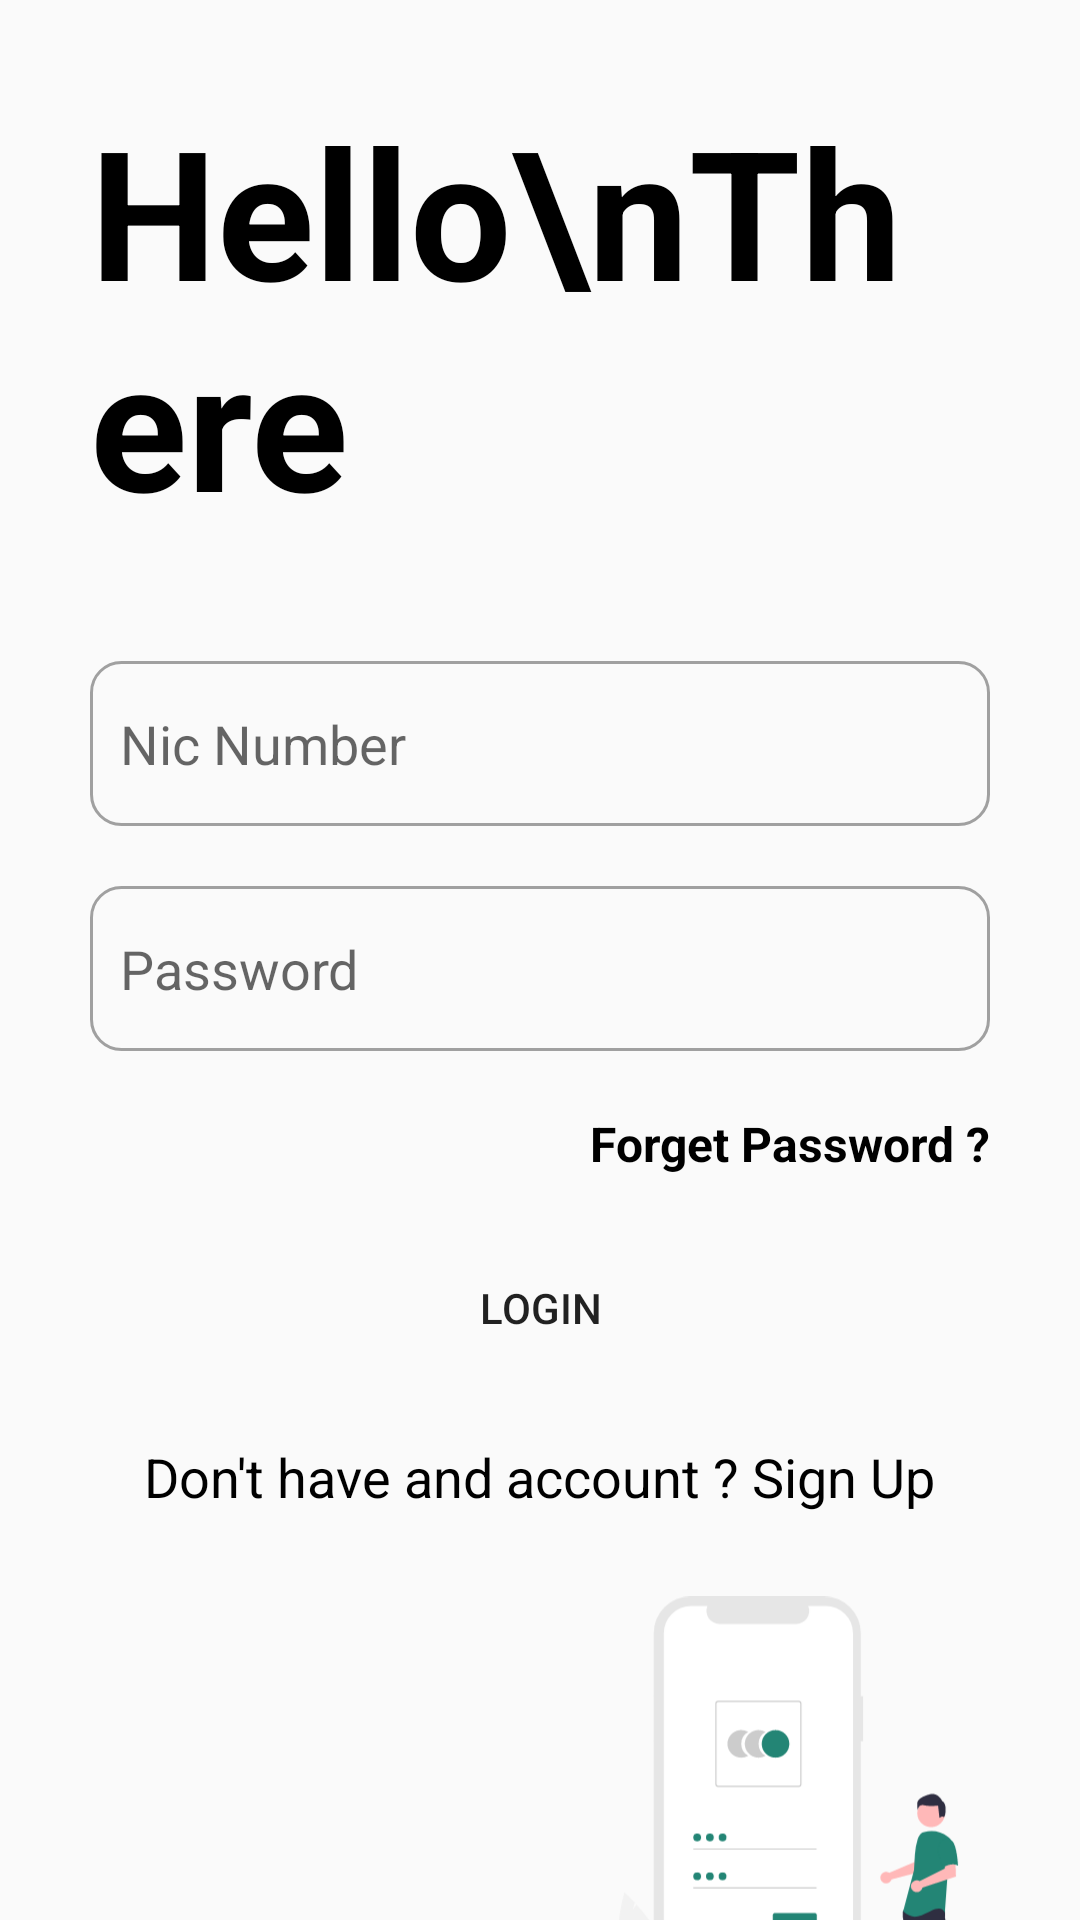

Here is an Android app screen rendered from its layout file. Give the layout XML and the strings, colors and styles it references.
<!-- AndroidManifest.xml: application theme Theme.Coivd_app -->
<!-- res/layout/login_activity.xml -->
<?xml version="1.0" encoding="utf-8"?>
<androidx.core.widget.NestedScrollView xmlns:android="http://schemas.android.com/apk/res/android"
    xmlns:app="http://schemas.android.com/apk/res-auto"
    xmlns:tools="http://schemas.android.com/tools"
    android:layout_width="match_parent"
    android:layout_height="match_parent"

    tools:context=".LoginActivity">


    <LinearLayout
        android:layout_width="match_parent"
        android:layout_height="wrap_content"
        android:orientation="vertical"
        android:padding="30dp"
        >


        <TextView
            android:id="@+id/textView"
            android:layout_width="match_parent"
            android:layout_height="wrap_content"
            android:text="Hello\nThere"
            android:textColor="@color/black"
            android:textSize="60dp"
            android:textStyle="bold"

            />

        <EditText
            android:layout_marginTop="40dp"
            android:id="@+id/nicText"
            android:layout_width="match_parent"
            android:layout_height="55dp"
            android:ems="10"
            android:paddingStart="10dp"
            android:background="@drawable/borders"
            android:inputType="textPersonName"
            android:hint="Nic Number" />


        <EditText
            android:layout_marginTop="20dp"
            android:id="@+id/passwordTxt"
            android:layout_width="match_parent"
            android:layout_height="55dp"
            android:ems="10"
            android:paddingStart="10dp"
            android:background="@drawable/borders"
            android:inputType="textPassword"
            android:hint="Password" />

        <TextView
            android:id="@+id/textView3"
            android:layout_marginTop="20dp"
            android:textColor="@color/black"
            android:textStyle="bold"
            android:textSize="16dp"
            android:textAlignment="textEnd"
            android:layout_width="match_parent"
            android:layout_height="wrap_content"
            android:text="Forget Password ?" />

        <Button
            android:id="@+id/loginBtn"
            android:layout_marginTop="20dp"
            android:layout_width="match_parent"
            android:layout_height="wrap_content"
            android:background="@drawable/button"
            android:text="Login" />
        <TextView
            android:id="@+id/goToRegisterBtn"
            android:layout_width="wrap_content"
            android:layout_height="wrap_content"
            android:layout_gravity="center"
            android:layout_marginTop="20dp"
            android:clickable="true"
            android:textColor="@color/black"
            android:text="Don't have and account ? Sign Up"
            android:textSize="18dp"
            android:layout_marginBottom="20dp"/>

        <ImageView
            android:id="@+id/imageView2"
            android:layout_width="140dp"
            android:layout_height="156dp"
            android:layout_gravity="right"
            app:srcCompat="@drawable/ic_undraw_access_account_re_8spm" />


    </LinearLayout>
</androidx.core.widget.NestedScrollView>
<!-- resources referenced by this layout -->
<resources>
  <color name="black">#FF000000</color>
  <!-- drawable borders (drawable) -->
  <?xml version="1.0" encoding="UTF-8"?>
  <shape xmlns:android="http://schemas.android.com/apk/res/android">
      <stroke
          android:width="1dp"
          android:color="#A0A0A0" />
      <corners android:radius="10dp"/>
  </shape>
  <!-- drawable ic_undraw_access_account_re_8spm: vector/xml drawable (drawable, 7159 chars, omitted) -->
  <style name="Theme.Coivd_app" parent="Theme.AppCompat.DayNight.NoActionBar">
          
          <item name="colorPrimary">@color/light_green</item>
          <item name="colorPrimaryVariant">@color/dark_green</item>
          <item name="colorOnPrimary">@color/white</item>
          
          <item name="colorSecondary">@color/teal_200</item>
          <item name="colorSecondaryVariant">@color/teal_700</item>
          <item name="colorOnSecondary">@color/black</item>
          
          <item name="android:statusBarColor" tools:targetApi="l">?attr/colorPrimaryVariant</item>
          
      </style>
  <color name="light_green">#32e0c4</color>
  <color name="dark_green">#238575</color>
  <color name="white">#FFFFFFFF</color>
  <color name="teal_200">#FF03DAC5</color>
  <color name="teal_700">#FF018786</color>
</resources>
